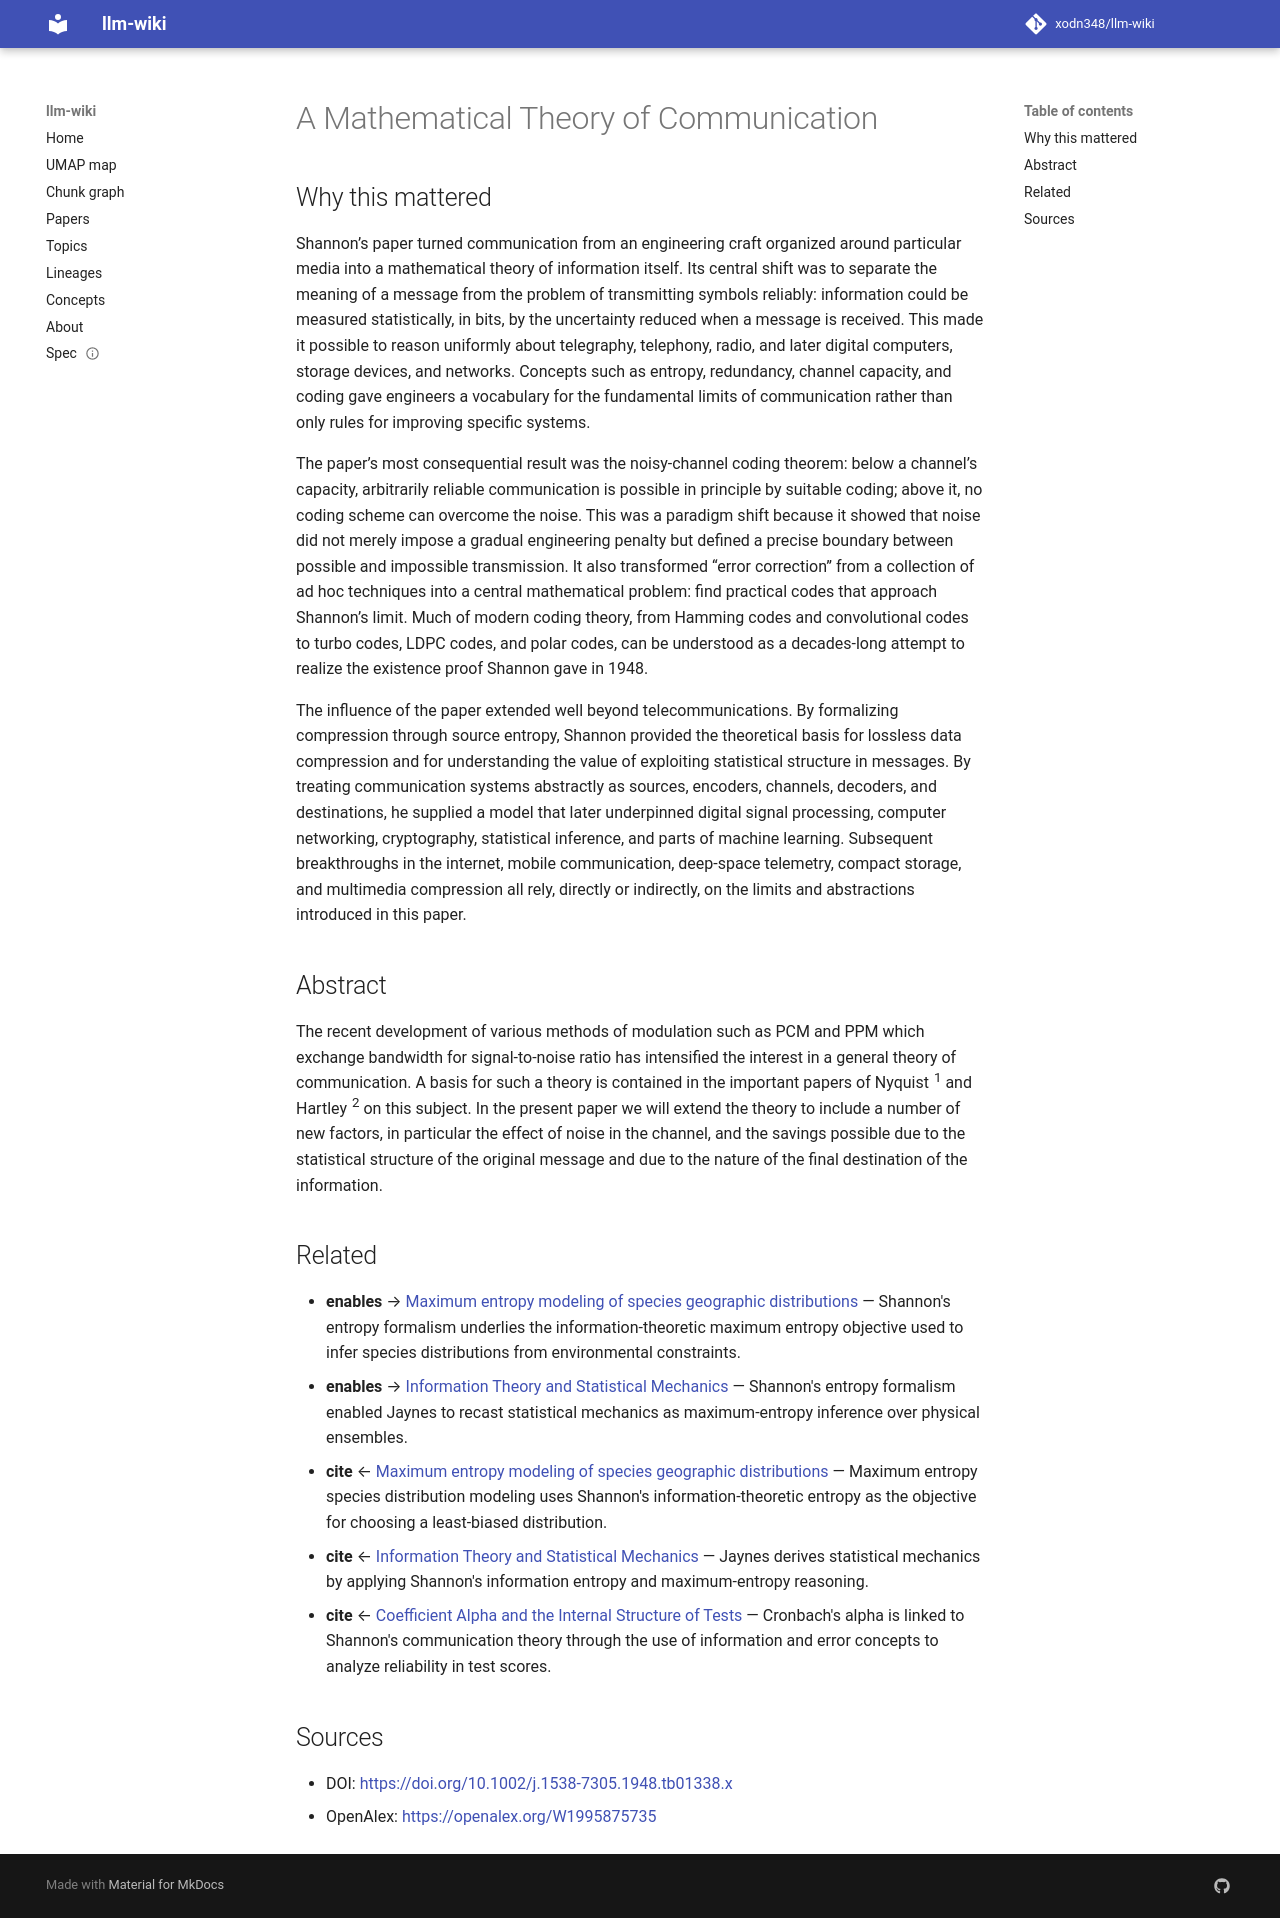

repository: xodn348/llm-wiki · page: paper/10_1002_j_1538_7305_1948_tb01338_x/index.html · generator: mkdocs

---
title: A Mathematical Theory of Communication
doi: 10.1002/j.1538-7305.1948.tb01338.x
openalex_id: https://openalex.org/W1995875735
year: 1948
venue: Bell System Technical Journal
authors: Claude E. Shannon
citations: 80081
fleming_tier: true
concepts:
- Bandwidth (computing)
- Computer science
- Nyquist–Shannon sampling theorem
- Channel (broadcasting)
- Communication theory
- Mathematics
- Algorithm
- Theoretical computer science
- Telecommunications
- Statistics
---

# A Mathematical Theory of Communication

## Why this mattered

Shannon’s paper turned communication from an engineering craft organized around particular media into a mathematical theory of information itself. Its central shift was to separate the meaning of a message from the problem of transmitting symbols reliably: information could be measured statistically, in bits, by the uncertainty reduced when a message is received. This made it possible to reason uniformly about telegraphy, telephony, radio, and later digital computers, storage devices, and networks. Concepts such as entropy, redundancy, channel capacity, and coding gave engineers a vocabulary for the fundamental limits of communication rather than only rules for improving specific systems.

The paper’s most consequential result was the noisy-channel coding theorem: below a channel’s capacity, arbitrarily reliable communication is possible in principle by suitable coding; above it, no coding scheme can overcome the noise. This was a paradigm shift because it showed that noise did not merely impose a gradual engineering penalty but defined a precise boundary between possible and impossible transmission. It also transformed “error correction” from a collection of ad hoc techniques into a central mathematical problem: find practical codes that approach Shannon’s limit. Much of modern coding theory, from Hamming codes and convolutional codes to turbo codes, LDPC codes, and polar codes, can be understood as a decades-long attempt to realize the existence proof Shannon gave in 1948.

The influence of the paper extended well beyond telecommunications. By formalizing compression through source entropy, Shannon provided the theoretical basis for lossless data compression and for understanding the value of exploiting statistical structure in messages. By treating communication systems abstractly as sources, encoders, channels, decoders, and destinations, he supplied a model that later underpinned digital signal processing, computer networking, cryptography, statistical inference, and parts of machine learning. Subsequent breakthroughs in the internet, mobile communication, deep-space telemetry, compact storage, and multimedia compression all rely, directly or indirectly, on the limits and abstractions introduced in this paper.

## Abstract

The recent development of various methods of modulation such as PCM and PPM which exchange bandwidth for signal-to-noise ratio has intensified the interest in a general theory of communication. A basis for such a theory is contained in the important papers of Nyquist <sup xmlns:mml="http://www.w3.org/1998/Math/MathML" xmlns:xlink="http://www.w3.org/1999/xlink">1</sup> and Hartley <sup xmlns:mml="http://www.w3.org/1998/Math/MathML" xmlns:xlink="http://www.w3.org/1999/xlink">2</sup> on this subject. In the present paper we will extend the theory to include a number of new factors, in particular the effect of noise in the channel, and the savings possible due to the statistical structure of the original message and due to the nature of the final destination of the information.


## Related

- **enables** → [Maximum entropy modeling of species geographic distributions](10_1016_j_ecolmodel_2005_03_026.md) — Shannon's entropy formalism underlies the information-theoretic maximum entropy objective used to infer species distributions from environmental constraints.
- **enables** → [Information Theory and Statistical Mechanics](10_1103_physrev_106_620.md) — Shannon's entropy formalism enabled Jaynes to recast statistical mechanics as maximum-entropy inference over physical ensembles.
- **cite** ← [Maximum entropy modeling of species geographic distributions](10_1016_j_ecolmodel_2005_03_026.md) — Maximum entropy species distribution modeling uses Shannon's information-theoretic entropy as the objective for choosing a least-biased distribution.
- **cite** ← [Information Theory and Statistical Mechanics](10_1103_physrev_106_620.md) — Jaynes derives statistical mechanics by applying Shannon's information entropy and maximum-entropy reasoning.
- **cite** ← [Coefficient Alpha and the Internal Structure of Tests](10_1007_bf02310555.md) — Cronbach's alpha is linked to Shannon's communication theory through the use of information and error concepts to analyze reliability in test scores.


## Sources

- DOI: [https://doi.org/10.1002/j.1538-7305.1948.tb01338.x](https://doi.org/10.1002/j.1538-7305.1948.tb01338.x)
- OpenAlex: [https://openalex.org/W1995875735](https://openalex.org/W1995875735)
